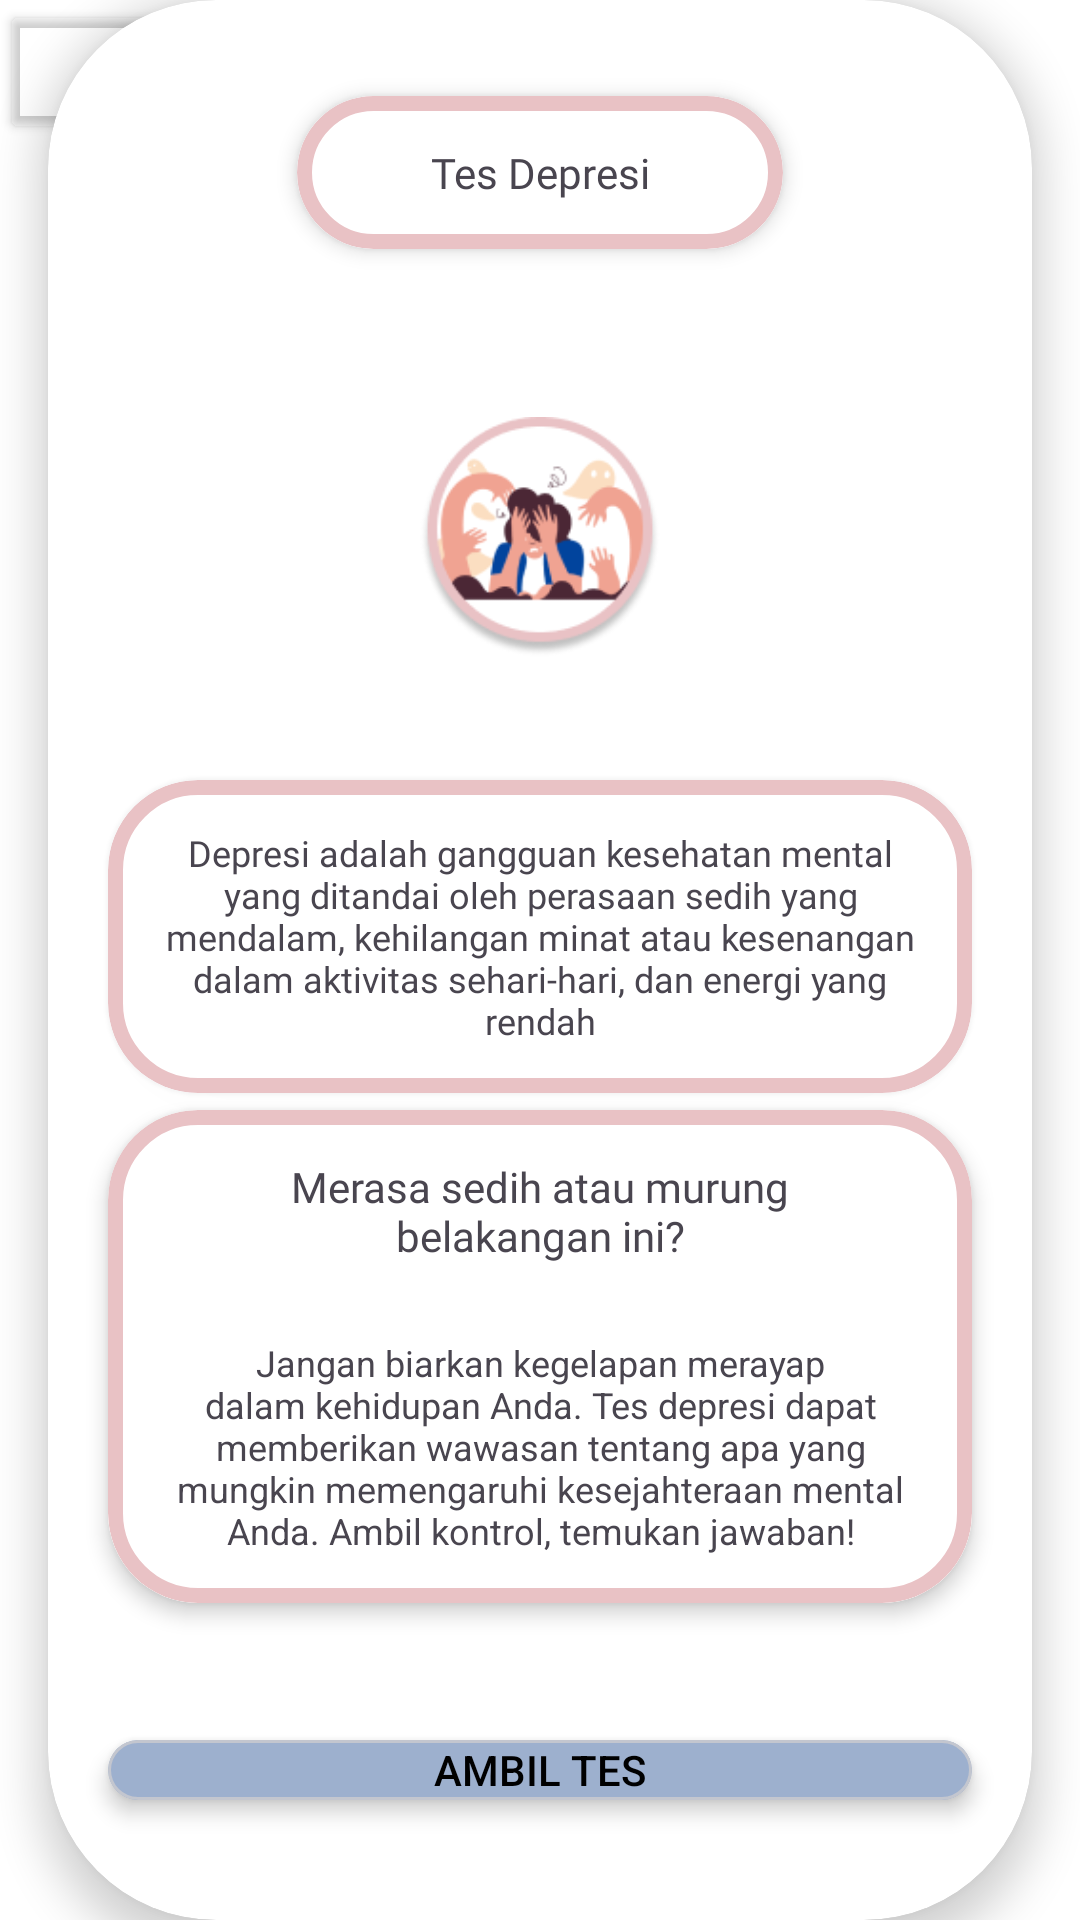

Produce the Android XML layout that renders to this screen, including the resource entries it uses.
<!-- AndroidManifest.xml: application theme AppTheme -->
<!-- res/layout/fragment_depresi.xml -->
<?xml version="1.0" encoding="utf-8"?>
<androidx.constraintlayout.widget.ConstraintLayout xmlns:android="http://schemas.android.com/apk/res/android"
    xmlns:app="http://schemas.android.com/apk/res-auto"
    xmlns:tools="http://schemas.android.com/tools"
    android:id="@+id/main"
    android:layout_width="match_parent"
    android:layout_height="match_parent"
    tools:context=".fragment.depresiFragment">

    <Button
        android:id="@+id/btn_back_depresi"
        android:layout_width="wrap_content"
        android:layout_height="wrap_content"
        android:backgroundTint="@android:color/transparent"
        android:drawableTint="@color/black"
        app:icon="@drawable/baseline_arrow_back_36"
        app:iconSize="28dp"
        app:iconTint="@color/black"
        app:layout_constraintStart_toStartOf="parent"
        app:layout_constraintTop_toTopOf="parent" />

    
    <androidx.cardview.widget.CardView
        android:id="@+id/cv_tes_depresi"
        android:layout_width="0dp"
        android:layout_height="wrap_content"
        android:layout_marginStart="16dp"
        android:layout_marginTop="16dp"
        android:layout_marginEnd="16dp"
        android:layout_marginBottom="16dp"
        app:cardCornerRadius="56dp"
        app:cardElevation="8dp"
        app:layout_constraintBottom_toBottomOf="parent"
        app:layout_constraintEnd_toEndOf="parent"
        app:layout_constraintStart_toStartOf="parent"
        app:layout_constraintTop_toTopOf="parent">

        <com.google.android.material.card.MaterialCardView
            android:id="@+id/cv_text_depresi"
            android:layout_width="match_parent"
            android:layout_height="wrap_content"
            android:layout_marginHorizontal="83dp"
            android:layout_marginTop="32dp"
            app:cardCornerRadius="30dp"
            app:cardElevation="4dp"
            app:strokeColor="@color/secondaryColor"
            app:strokeWidth="5dp">

            <TextView
                android:id="@+id/tv_tes_depresi"
                android:layout_width="match_parent"
                android:layout_height="wrap_content"
                android:background="@color/white"
                android:padding="16dp"
                android:fontFamily="@font/nunitoblack"
                android:text="@string/tes_depresi"
                android:textAlignment="center"
                android:textSize="14sp" />
        </com.google.android.material.card.MaterialCardView>


        <ImageView
            android:id="@+id/img_tes_depresi"
            android:layout_width="wrap_content"
            android:layout_height="wrap_content"
            android:layout_marginHorizontal="108dp"
            android:layout_marginTop="100dp"
            android:background="@color/white"
            android:padding="16dp"
            android:src="@drawable/tesdepresi"
            android:textAlignment="center" />

        <com.google.android.material.card.MaterialCardView
            android:id="@+id/cv_deskripsi_depresi"
            android:layout_width="match_parent"
            android:layout_height="wrap_content"
            android:layout_marginHorizontal="20dp"
            android:layout_marginTop="260dp"
            app:cardCornerRadius="30dp"
            app:cardElevation="4dp"
            app:strokeColor="@color/secondaryColor"
            app:strokeWidth="5dp">

            <TextView
                android:id="@+id/tv_deskripsi_depresi_detail"
                android:layout_width="wrap_content"
                android:layout_height="wrap_content"
                android:background="@color/white"
                android:padding="16dp"
                android:fontFamily="@font/nunitosemibold"
                android:text="@string/depresi_adalah_gangguan_kesehatan_mental_yang_ditandai_oleh_perasaan_sedih_yang_mendalam_kehilangan_minat_atau_kesenangan_dalam_aktivitas_sehari_hari_dan_energi_yang_rendah"
                android:textAlignment="center"
                android:textSize="12sp" />
        </com.google.android.material.card.MaterialCardView>

        <com.google.android.material.card.MaterialCardView
            android:id="@+id/cv_deskripsi_detail_depresi"
            android:layout_width="match_parent"
            android:layout_height="wrap_content"
            android:layout_marginHorizontal="20dp"
            android:layout_marginTop="370dp"
            app:cardBackgroundColor="@color/white"
            app:cardCornerRadius="30dp"
            app:cardElevation="4dp"
            app:strokeColor="@color/secondaryColor"
            app:strokeWidth="5dp">

            <TextView
                android:id="@+id/tv_deskripsi_tambahan_title_depresi_detail"
                android:layout_width="match_parent"
                android:layout_height="wrap_content"
                android:layout_marginHorizontal="40dp"
                android:background="@color/white"
                android:padding="16dp"
                android:fontFamily="@font/nunitoblack"
                android:text="@string/msambi"
                android:textAlignment="center"
                android:textSize="14sp" />

            <TextView
                android:id="@+id/tv_deskripsi_2_tambahan_title_depresi_detail"
                android:layout_width="wrap_content"
                android:layout_height="wrap_content"
                android:layout_marginTop="60dp"
                android:background="@color/white"
                android:padding="16dp"
                android:text="@string/detail_jelas_dpr"
                android:textAlignment="center"
                android:textSize="12sp" />
        </com.google.android.material.card.MaterialCardView>

        <com.google.android.material.card.MaterialCardView
            android:id="@+id/cv_button_depresi"
            android:layout_width="match_parent"
            android:layout_height="wrap_content"
            android:layout_marginHorizontal="20dp"
            android:layout_marginTop="580dp"
            android:layout_marginBottom="40dp"
            app:cardBackgroundColor="@color/primaryColor"
            app:cardCornerRadius="16dp"
            app:cardElevation="4dp">

            <Button
                android:id="@+id/btn_ambilTesDepresi"
                android:layout_width="match_parent"
                android:layout_height="wrap_content"
                android:background="@android:color/transparent"
                android:text="@string/ambil_tes"
                android:textColor="@color/black" />
        </com.google.android.material.card.MaterialCardView>


    </androidx.cardview.widget.CardView>
</androidx.constraintlayout.widget.ConstraintLayout>
<!-- resources referenced by this layout -->
<resources>
  <color name="black">#FF000000</color>
  <color name="primaryColor">#9DB0CE</color>
  <color name="secondaryColor">#E9C2C5</color>
  <color name="white">#FFFFFFFF</color>
  <string name="ambil_tes">Ambil Tes</string>
  <string name="depresi_adalah_gangguan_kesehatan_mental_yang_ditandai_oleh_perasaan_sedih_yang_mendalam_kehilangan_minat_atau_kesenangan_dalam_aktivitas_sehari_hari_dan_energi_yang_rendah">Depresi adalah gangguan kesehatan mental yang ditandai oleh perasaan sedih yang mendalam, kehilangan minat atau kesenangan dalam aktivitas sehari-hari, dan energi yang rendah</string>
  <string name="detail_jelas_dpr">Jangan biarkan kegelapan merayap dalam kehidupan Anda. Tes depresi dapat memberikan wawasan tentang apa yang mungkin memengaruhi kesejahteraan mental Anda. Ambil kontrol, temukan jawaban!</string>
  <string name="msambi">Merasa sedih atau murung belakangan ini?</string>
  <string name="tes_depresi">Tes Depresi</string>
  <color name="md_theme_primary">#3A608F</color>
  <color name="md_theme_onPrimary">#FFFFFF</color>
  <color name="md_theme_primaryContainer">#D3E3FF</color>
  <color name="md_theme_onPrimaryContainer">#001C39</color>
  <color name="md_theme_secondary">#8F4953</color>
  <color name="md_theme_onSecondary">#FFFFFF</color>
  <color name="md_theme_secondaryContainer">#FFD9DC</color>
  <color name="md_theme_onSecondaryContainer">#3B0713</color>
  <color name="md_theme_tertiary">#6D5677</color>
  <color name="md_theme_onTertiary">#FFFFFF</color>
  <color name="md_theme_tertiaryContainer">#F5D9FF</color>
  <color name="md_theme_onTertiaryContainer">#261430</color>
  <color name="md_theme_error">#BA1A1A</color>
  <color name="md_theme_onError">#FFFFFF</color>
  <color name="md_theme_errorContainer">#FFDAD6</color>
  <color name="md_theme_onErrorContainer">#410002</color>
  <color name="md_theme_background">#F8F9FF</color>
  <color name="md_theme_onBackground">#191C20</color>
  <color name="md_theme_surface">#F8F9FF</color>
  <color name="md_theme_onSurface">#191C20</color>
  <color name="md_theme_surfaceVariant">#DFE2EB</color>
  <color name="md_theme_onSurfaceVariant">#43474E</color>
  <color name="md_theme_outline">#73777F</color>
  <color name="md_theme_outlineVariant">#C3C6CF</color>
  <color name="md_theme_inverseSurface">#2E3035</color>
  <color name="md_theme_inverseOnSurface">#EFF0F7</color>
  <color name="md_theme_inversePrimary">#A4C9FE</color>
  <color name="md_theme_primaryFixed">#D3E3FF</color>
  <color name="md_theme_onPrimaryFixed">#001C39</color>
  <color name="md_theme_primaryFixedDim">#A4C9FE</color>
  <color name="md_theme_onPrimaryFixedVariant">#1F4876</color>
  <color name="md_theme_secondaryFixed">#FFD9DC</color>
  <color name="md_theme_onSecondaryFixed">#3B0713</color>
  <color name="md_theme_secondaryFixedDim">#FFB2BA</color>
  <color name="md_theme_onSecondaryFixedVariant">#72333C</color>
  <color name="md_theme_tertiaryFixed">#F5D9FF</color>
  <color name="md_theme_onTertiaryFixed">#261430</color>
  <color name="md_theme_tertiaryFixedDim">#D9BDE3</color>
  <color name="md_theme_onTertiaryFixedVariant">#543F5E</color>
  <color name="md_theme_surfaceDim">#D9DAE0</color>
  <color name="md_theme_surfaceBright">#F8F9FF</color>
  <color name="md_theme_surfaceContainerLowest">#FFFFFF</color>
  <color name="md_theme_surfaceContainerLow">#F2F3FA</color>
  <color name="md_theme_surfaceContainer">#EDEDF4</color>
  <color name="md_theme_surfaceContainerHigh">#E7E8EE</color>
  <color name="md_theme_surfaceContainerHighest">#E1E2E9</color>
</resources>
